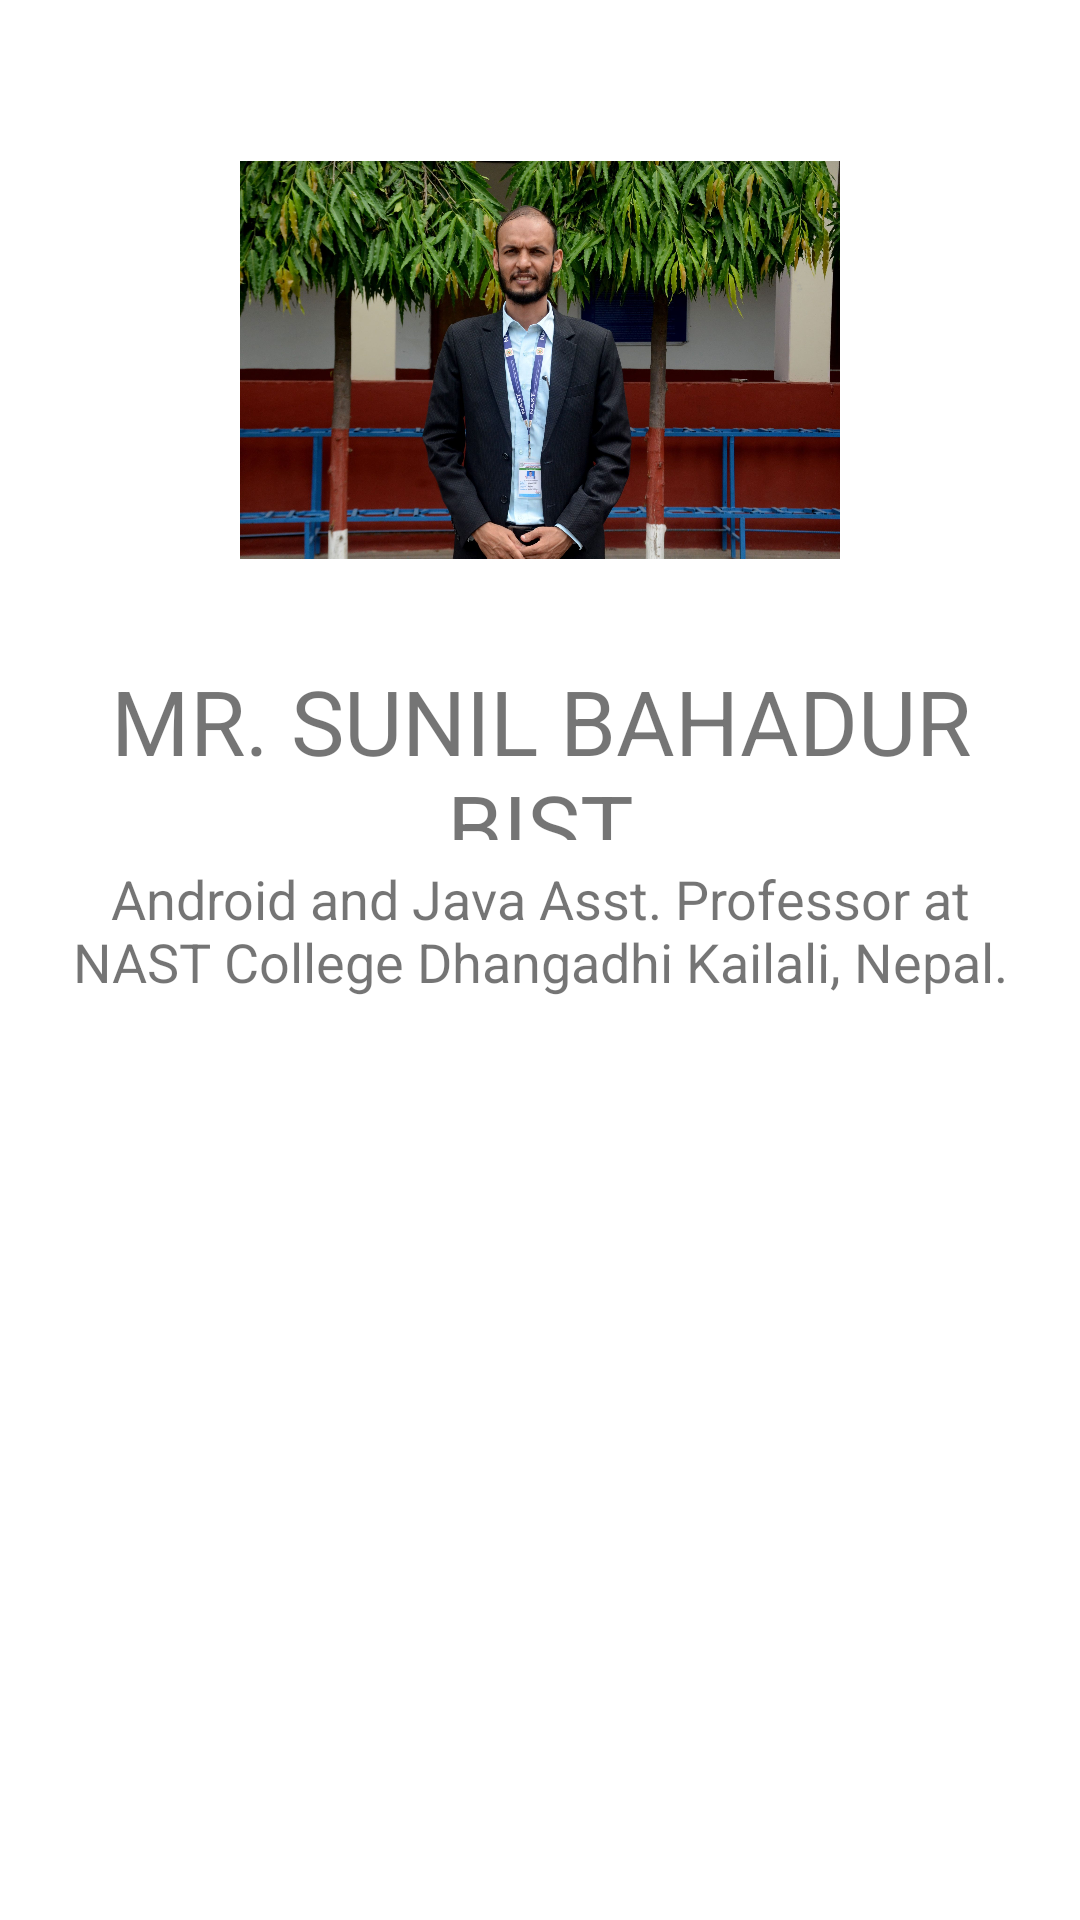

Layout XML and referenced resources for this Android screen:
<!-- AndroidManifest.xml: application theme Theme.NoticePark -->
<!-- res/layout/activity_profile.xml -->
<?xml version="1.0" encoding="utf-8"?>
<LinearLayout xmlns:android="http://schemas.android.com/apk/res/android"
    xmlns:app="http://schemas.android.com/apk/res-auto"
    xmlns:tools="http://schemas.android.com/tools"
    android:id="@+id/main"
    android:layout_width="match_parent"
    android:layout_height="match_parent"
    tools:context=".ProfileActivity"
    android:orientation="vertical"
    android:padding="20dp">

    <ImageView
        android:layout_width="200dp"
        android:layout_height="200dp"
        android:id="@+id/ivProfile"
        android:src="@drawable/sunil_bist"
        android:layout_gravity="center"
        android:scaleType="centerInside"/>

    <TextView
        android:layout_width="match_parent"
        android:layout_height="60dp"
        android:text="Mr. Sunil Bahadur Bist"
        android:textSize="30sp"
        android:textAllCaps="true"
        android:gravity="center"/>

    <TextView
        android:layout_width="match_parent"
        android:layout_height="60dp"
        android:text="Android and Java Asst. Professor at NAST College Dhangadhi Kailali, Nepal."
        android:textSize="18sp"
        android:gravity="center"/>

</LinearLayout>
<!-- resources referenced by this layout -->
<resources>
  <!-- drawable sunil_bist: jpg bitmap (drawable, 567646 bytes) -->
  <style name="Theme.NoticePark" parent="Base.Theme.NoticePark" />
  <style name="Base.Theme.NoticePark" parent="Theme.MaterialComponents.DayNight.DarkActionBar">
          
          
      </style>
</resources>
